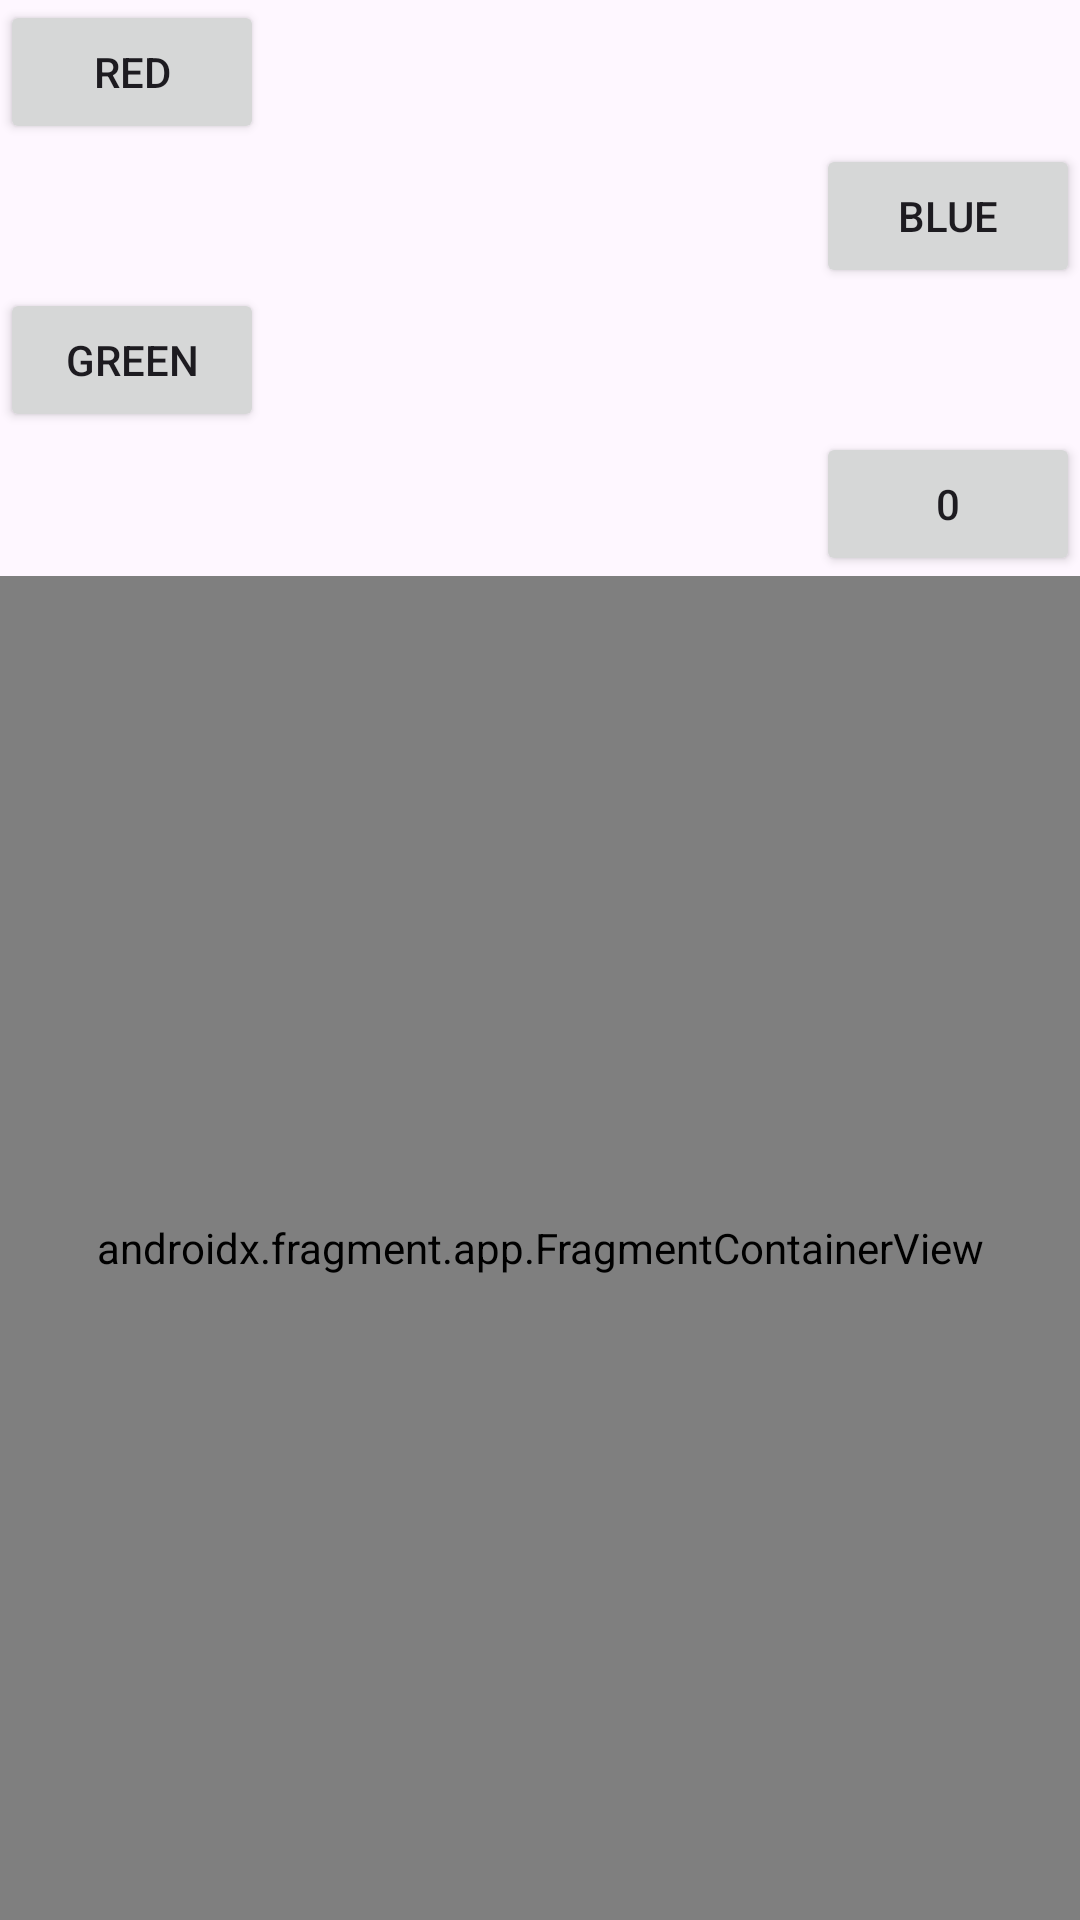

The Android layout XML behind this screen, and the referenced resources:
<!-- AndroidManifest.xml: application theme Theme.FrgmentActivity -->
<!-- res/layout/activity_main.xml -->
<?xml version="1.0" encoding="utf-8"?>
<LinearLayout xmlns:android="http://schemas.android.com/apk/res/android"
    xmlns:app="http://schemas.android.com/apk/res-auto"
    xmlns:tools="http://schemas.android.com/tools"
    android:layout_width="match_parent"
    android:layout_height="match_parent"
    android:orientation="vertical"
    tools:context=".MainActivity">

    <Button
        android:id="@+id/btnred"
        android:layout_width="wrap_content"
        android:layout_height="wrap_content"
        android:layout_gravity="center_vertical"
        android:text="Red" />

    <Button
        android:id="@+id/btnblue"
        android:layout_width="wrap_content"
        android:layout_height="wrap_content"
        android:layout_gravity="right"
        android:text="Blue" />

    <Button
        android:layout_width="wrap_content"
        android:layout_height="wrap_content"
        android:layout_gravity="left"
        android:text="Green"
        android:id="@+id/btngreen"/>

    <Button
        android:id="@+id/btnzero"
        android:layout_width="wrap_content"
        android:layout_height="wrap_content"
        android:layout_gravity="right"
        android:text="0" />

    <androidx.fragment.app.FragmentContainerView
        android:layout_width="match_parent"
        android:name="com.satnam.frgmentactivity.FirstFragment"
        android:layout_height="wrap_content"
        android:layout_weight="1"
        android:id="@+id/fragment_activity"
        />



</LinearLayout>
<!-- resources referenced by this layout -->
<resources>
  <style name="Theme.FrgmentActivity" parent="Base.Theme.FrgmentActivity" />
  <style name="Base.Theme.FrgmentActivity" parent="Theme.Material3.DayNight.NoActionBar">
          
          
      </style>
</resources>
